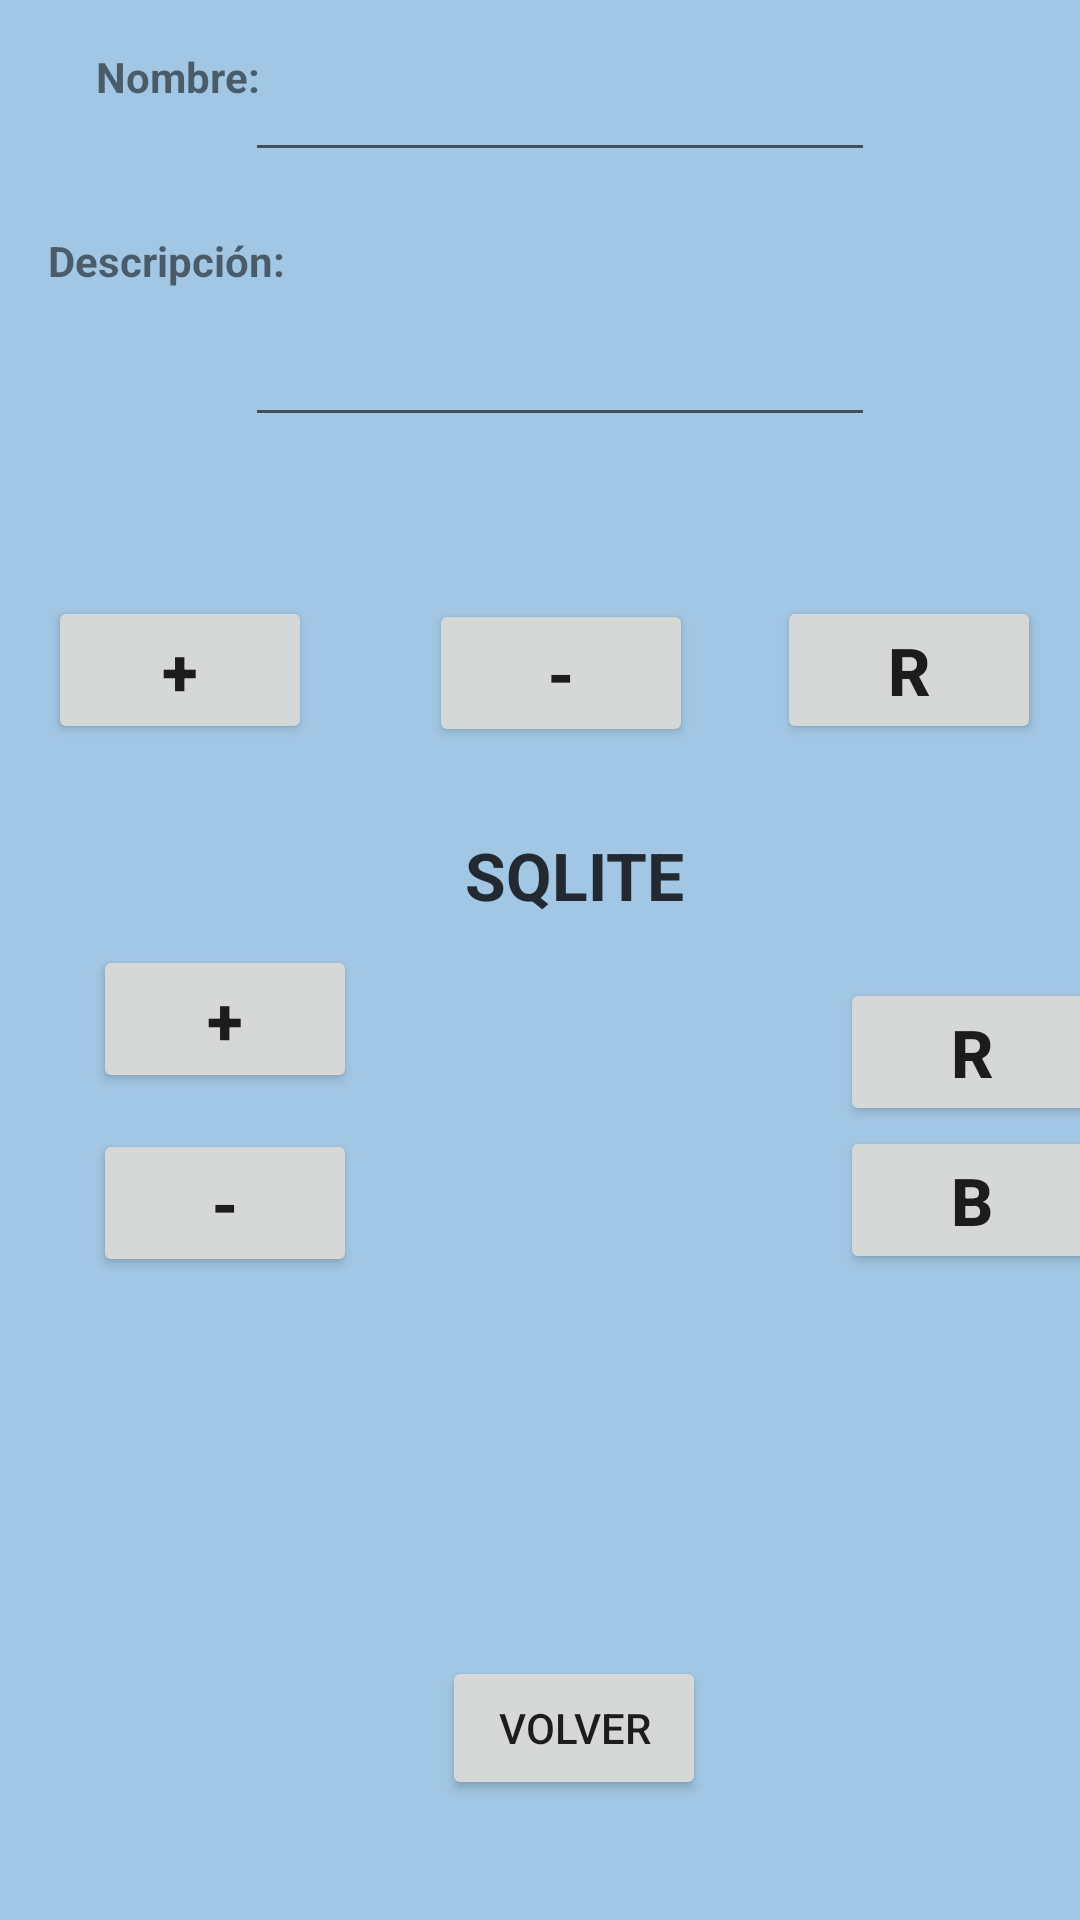

Write the Android layout XML for this screen, with the resource values it uses.
<!-- AndroidManifest.xml: application theme Theme.Adivinapalabras -->
<!-- res/layout/sqliteformu.xml -->
<?xml version="1.0" encoding="utf-8"?>
<androidx.constraintlayout.widget.ConstraintLayout xmlns:android="http://schemas.android.com/apk/res/android"
    xmlns:app="http://schemas.android.com/apk/res-auto"
    xmlns:tools="http://schemas.android.com/tools"
    android:layout_width="match_parent"
    android:layout_height="match_parent"
    android:background="#A2C7E4">

    <TextView
        android:id="@+id/labelMongoDB3"
        android:layout_width="93dp"
        android:layout_height="31dp"
        android:layout_marginStart="155dp"
        android:layout_marginTop="28dp"
        android:layout_marginEnd="136dp"
        android:text="SQLITE"
        android:textSize="22sp"
        android:textStyle="bold"
        app:layout_constraintEnd_toEndOf="parent"
        app:layout_constraintHorizontal_bias="0.0"
        app:layout_constraintStart_toStartOf="parent"
        app:layout_constraintTop_toBottomOf="@+id/borrarArray" />

    <EditText
        android:id="@+id/nombrePalabraMYSQL"
        android:layout_width="wrap_content"
        android:layout_height="wrap_content"
        android:layout_marginTop="16dp"
        android:ems="10"
        android:inputType="textPersonName"
        android:textStyle="bold"
        app:layout_constraintEnd_toEndOf="parent"
        app:layout_constraintHorizontal_bias="0.545"
        app:layout_constraintStart_toStartOf="parent"
        app:layout_constraintTop_toTopOf="parent" />

    <EditText
        android:id="@+id/descripcionmysql"
        android:layout_width="wrap_content"
        android:layout_height="wrap_content"
        android:layout_marginTop="47dp"
        android:layout_marginBottom="48dp"
        android:ems="10"
        android:inputType="textPersonName"
        android:textStyle="bold"
        app:layout_constraintBottom_toTopOf="@+id/añadirArray"
        app:layout_constraintStart_toStartOf="@+id/nombrePalabraMYSQL"
        app:layout_constraintTop_toBottomOf="@+id/nombrePalabraMYSQL" />

    <Button
        android:id="@+id/añadirArray"
        android:layout_width="wrap_content"
        android:layout_height="wrap_content"
        android:layout_marginStart="16dp"
        android:layout_marginTop="53dp"
        android:layout_marginEnd="11dp"
        android:onClick="anadir"
        android:text="+"
        android:textSize="22sp"
        android:textStyle="bold"
        app:layout_constraintEnd_toStartOf="@+id/borrarArray"
        app:layout_constraintHorizontal_chainStyle="spread_inside"
        app:layout_constraintStart_toStartOf="parent"
        app:layout_constraintTop_toBottomOf="@+id/descripcionmysql" />

    <Button
        android:id="@+id/borrarArray"
        android:layout_width="wrap_content"
        android:layout_height="wrap_content"
        android:layout_marginTop="54dp"
        android:layout_marginBottom="45dp"
        android:onClick="borrar"
        android:text="-"
        android:textSize="22sp"
        android:textStyle="bold"
        app:layout_constraintBottom_toTopOf="@+id/labelMYSQL"
        app:layout_constraintEnd_toStartOf="@+id/resetearArray"
        app:layout_constraintStart_toEndOf="@+id/añadirArray"
        app:layout_constraintTop_toBottomOf="@+id/descripcionmysql" />

    <Button
        android:id="@+id/resetearArray"
        android:layout_width="wrap_content"
        android:layout_height="wrap_content"
        android:layout_marginTop="53dp"
        android:layout_marginEnd="13dp"
        android:onClick="resetear"
        android:text="R"
        android:textSize="22sp"
        android:textStyle="bold"
        app:layout_constraintEnd_toEndOf="parent"
        app:layout_constraintStart_toEndOf="@+id/borrarArray"
        app:layout_constraintTop_toBottomOf="@+id/descripcionmysql" />

    <TextView
        android:id="@+id/labelMYSQL"
        android:layout_width="93dp"
        android:layout_height="31dp"
        android:layout_marginStart="155dp"
        android:layout_marginTop="28dp"
        android:layout_marginEnd="136dp"
        android:text="SQLITE"
        android:textSize="22sp"
        android:textStyle="bold"
        app:layout_constraintEnd_toEndOf="parent"
        app:layout_constraintHorizontal_bias="0.0"
        app:layout_constraintStart_toStartOf="parent"
        app:layout_constraintTop_toBottomOf="@+id/borrarArray" />

    <Button
        android:id="@+id/btnInsertarMYSQL"
        android:layout_width="wrap_content"
        android:layout_height="wrap_content"
        android:layout_marginStart="31dp"
        android:layout_marginTop="7dp"
        android:onClick="insertarSQLIte"
        android:text="+"
        android:textSize="22sp"
        android:textStyle="bold"
        app:layout_constraintStart_toStartOf="parent"
        app:layout_constraintTop_toBottomOf="@+id/labelMYSQL" />

    <Button
        android:id="@+id/btnEliminarMYSQL"
        android:layout_width="wrap_content"
        android:layout_height="wrap_content"
        android:layout_marginTop="12dp"
        android:onClick="eliminarSQLite"
        android:text="-"
        android:textSize="22sp"
        android:textStyle="bold"
        app:layout_constraintStart_toStartOf="@+id/btnInsertarMYSQL"
        app:layout_constraintTop_toBottomOf="@+id/btnInsertarMYSQL" />

    <Button
        android:id="@+id/button6"
        android:layout_width="wrap_content"
        android:layout_height="wrap_content"
        android:layout_marginStart="161dp"
        android:layout_marginTop="78dp"
        android:onClick="resetearSQlite"
        android:text="R"
        android:textSize="22sp"
        android:textStyle="bold"
        app:layout_constraintStart_toEndOf="@+id/btnInsertarMYSQL"
        app:layout_constraintTop_toBottomOf="@+id/resetearArray" />

    <Button
        android:id="@+id/btnBuscarMYSQL"
        android:layout_width="wrap_content"
        android:layout_height="wrap_content"
        android:layout_marginStart="161dp"
        android:onClick="buscarSQLITE"
        android:text="B"
        android:textSize="22sp"
        android:textStyle="bold"
        app:layout_constraintStart_toEndOf="@+id/btnEliminarMYSQL"
        app:layout_constraintTop_toBottomOf="@+id/button6" />

    <Button
        android:id="@+id/volverATRAS"
        android:layout_width="wrap_content"
        android:layout_height="wrap_content"
        android:layout_marginStart="153dp"
        android:layout_marginEnd="141dp"
        android:layout_marginBottom="40dp"
        android:onClick="volver"
        android:text="VOLVER"
        app:layout_constraintBottom_toBottomOf="parent"
        app:layout_constraintEnd_toEndOf="parent"
        app:layout_constraintHorizontal_bias="0.269"
        app:layout_constraintStart_toStartOf="parent" />

    <TextView
        android:id="@+id/labelNombre"
        android:layout_width="wrap_content"
        android:layout_height="wrap_content"
        android:layout_marginStart="32dp"
        android:layout_marginTop="16dp"
        android:text="Nombre:"
        android:textStyle="bold"
        app:layout_constraintStart_toStartOf="parent"
        app:layout_constraintTop_toTopOf="parent" />

    <TextView
        android:id="@+id/labelDescripcion"
        android:layout_width="wrap_content"
        android:layout_height="wrap_content"
        android:layout_marginStart="16dp"
        android:layout_marginTop="20dp"
        android:text="Descripción:"
        android:textStyle="bold"
        app:layout_constraintStart_toStartOf="parent"
        app:layout_constraintTop_toBottomOf="@+id/nombrePalabraMYSQL" />
</androidx.constraintlayout.widget.ConstraintLayout>
<!-- resources referenced by this layout -->
<resources>
  <style name="Theme.Adivinapalabras" parent="Theme.MaterialComponents.DayNight.DarkActionBar">
          
          <item name="colorPrimary">@color/purple_500</item>
          <item name="colorPrimaryVariant">@color/purple_700</item>
          <item name="colorOnPrimary">@color/white</item>
          
          <item name="colorSecondary">@color/teal_200</item>
          <item name="colorSecondaryVariant">@color/teal_700</item>
          <item name="colorOnSecondary">@color/black</item>
          
          <item name="android:statusBarColor">?attr/colorPrimaryVariant</item>
          
      </style>
  <!-- not gathered from this repository: default colours our renderer supplied (Android Studio template values) -->
  <color name="purple_500">#FF6200EE</color>
  <color name="purple_700">#FF3700B3</color>
  <color name="teal_200">#FF03DAC5</color>
  <color name="teal_700">#FF018786</color>
  <color name="black">#FF000000</color>
  <color name="white">#FFFFFFFF</color>
</resources>
